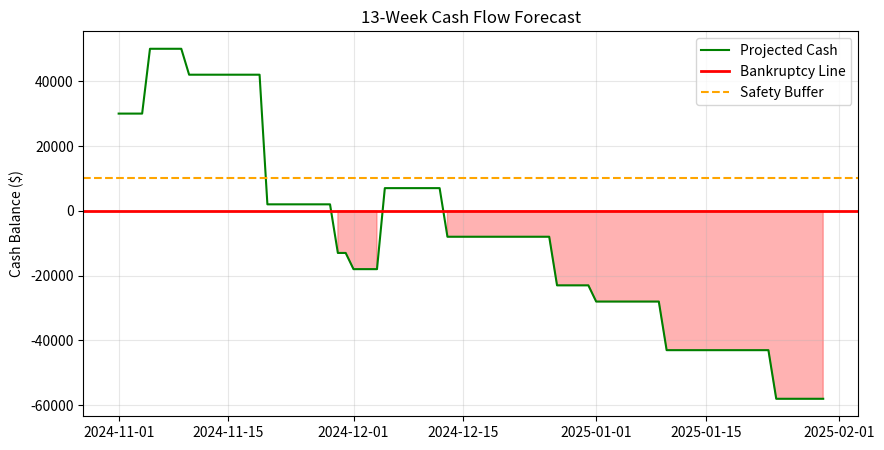

Recreate this plot in Python.
import pandas as pd
import matplotlib.pyplot as plt
from datetime import datetime, timedelta

start_date = '2024-11-01'
starting_cash = 50000
safety_buffer = 10000

monthly_rent = 5000  
biweekly_payroll = 15000 

transactions = [
    {'Date': '2024-11-05', 'Amount': 20000, 'Desc': 'Client A Payment'},
    {'Date': '2024-11-10', 'Amount': -8000, 'Desc': 'Server Costs'},
    {'Date': '2024-11-15', 'Amount': 15000, 'Desc': 'Client B Payment'},
    {'Date': '2024-11-20', 'Amount': -40000, 'Desc': 'Inventory Purchase'}, 
    {'Date': '2024-12-05', 'Amount': 25000, 'Desc': 'Client C Payment'}
]

dates = pd.date_range(start=start_date, periods=91)
df = pd.DataFrame(index=dates)
df['Daily_Net_Change'] = 0.0

df.loc[df.index.day == 1, 'Daily_Net_Change'] -= monthly_rent

payroll_dates = pd.date_range(start=start_date, periods=7, freq='14D')
for d in payroll_dates:
    if d in df.index:
        df.at[d, 'Daily_Net_Change'] -= biweekly_payroll

for t in transactions:
    t_date = pd.to_datetime(t['Date'])
    if t_date in df.index:
        df.at[t_date, 'Daily_Net_Change'] += t['Amount']

df['Ending_Balance'] = df['Daily_Net_Change'].cumsum() + starting_cash

min_balance = df['Ending_Balance'].min()
crunch_days = df[df['Ending_Balance'] < 0]

print("--- CASH FLOW FORECAST (13-WEEK) ---")
print(f"Starting Cash: ${starting_cash:,.0f}")
print(f"Lowest Point:  ${min_balance:,.0f}")

if not crunch_days.empty:
    first_fail = crunch_days.index[0].strftime('%Y-%m-%d')
    print(f"\n⚠️ CRITICAL WARNING: You run out of cash on {first_fail}!")
    print(f"Deficit: ${crunch_days.iloc[0]['Ending_Balance']:,.0f}")
else:
    print("\n✅ SAFE: Cash remains positive for 13 weeks.")

plt.figure(figsize=(10, 5))
plt.plot(df.index, df['Ending_Balance'], label='Projected Cash', color='green')
plt.axhline(0, color='red', linewidth=2, label='Bankruptcy Line')
plt.axhline(safety_buffer, color='orange', linestyle='--', label='Safety Buffer')

plt.fill_between(df.index, df['Ending_Balance'], 0, where=(df['Ending_Balance'] < 0), color='red', alpha=0.3)

plt.title('13-Week Cash Flow Forecast')
plt.ylabel('Cash Balance ($)')
plt.grid(True, alpha=0.3)
plt.legend()
plt.savefig("Cashflow_Forecast_Chart.png")
plt.show()